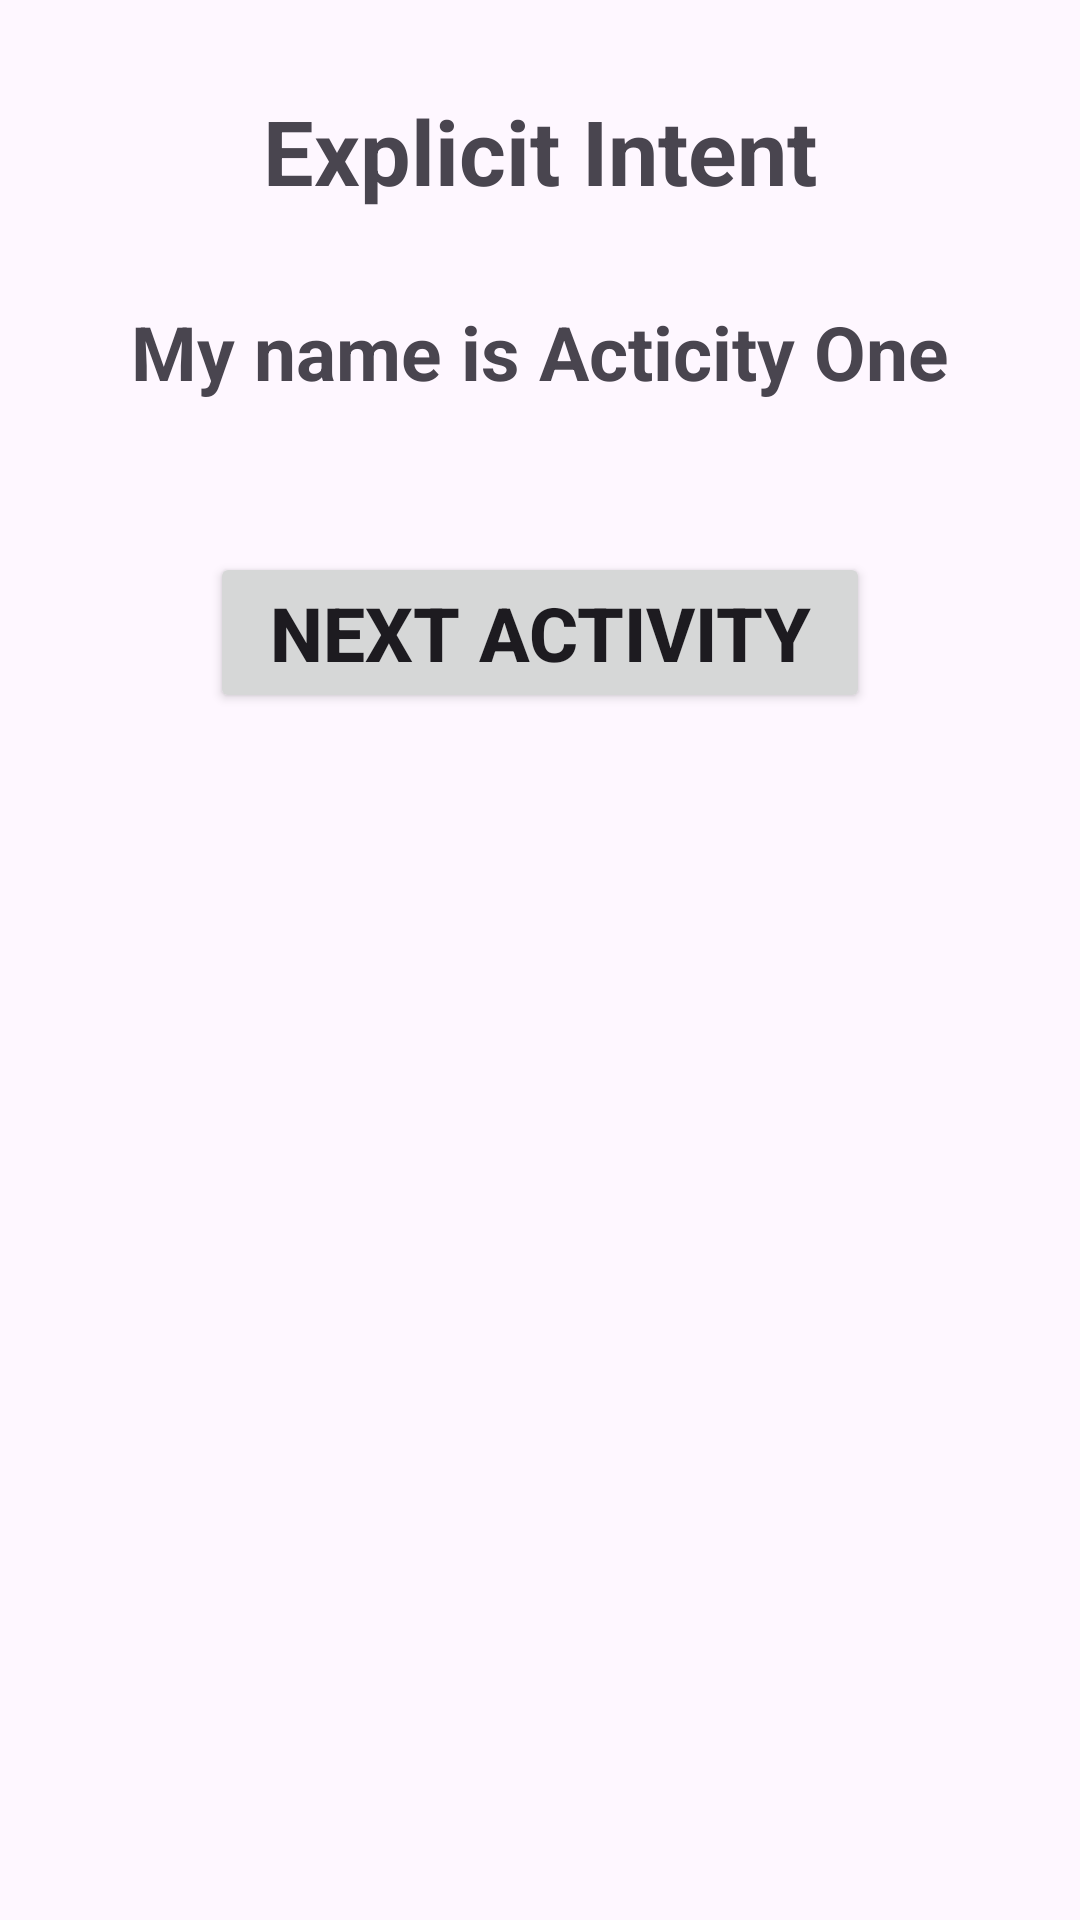

This screen was rendered from an Android layout file. Write that file and the resources it references.
<!-- AndroidManifest.xml: application theme Theme.Project4OfAndroidCourseWithSaumyaSinghExplicitIntent -->
<!-- res/layout/activity_main.xml -->
<?xml version="1.0" encoding="utf-8"?>
<LinearLayout xmlns:android="http://schemas.android.com/apk/res/android"
    xmlns:app="http://schemas.android.com/apk/res-auto"
    xmlns:tools="http://schemas.android.com/tools"
    android:layout_width="match_parent"
    android:orientation="vertical"
    android:layout_height="match_parent"
    tools:context=".MainActivity">

    <TextView
        android:layout_width="wrap_content"
        android:layout_height="wrap_content"
        android:text="@string/explicit_intent"
        android:textSize="30sp"
        android:textStyle="bold"
        android:layout_marginTop="30dp"
        android:layout_gravity="center"
        app:layout_constraintBottom_toBottomOf="parent"
        app:layout_constraintEnd_toEndOf="parent"
        app:layout_constraintStart_toStartOf="parent"
        app:layout_constraintTop_toTopOf="parent" />

    <TextView
        android:layout_width="wrap_content"
        android:layout_height="wrap_content"
        android:text="@string/my_name_is_activity_one"
        android:textSize="25sp"
        android:textStyle="bold"
        android:layout_marginTop="30dp"
        android:layout_gravity="center"
        app:layout_constraintBottom_toBottomOf="parent"
        app:layout_constraintEnd_toEndOf="parent"
        app:layout_constraintStart_toStartOf="parent"
        app:layout_constraintTop_toTopOf="parent" />

    <Button
        android:id="@+id/buttonForNextActivity"
        android:layout_width="220dp"
        android:layout_height="wrap_content"
        android:layout_gravity="center"
        android:layout_marginTop="50dp"
        android:textSize="25sp"
        android:textStyle="bold"
        android:text="@string/next_activity" />

</LinearLayout>
<!-- resources referenced by this layout -->
<resources>
  <string name="explicit_intent">Explicit Intent</string>
  <string name="my_name_is_activity_one">My name is Acticity One</string>
  <string name="next_activity">Next Activity</string>
  <style name="Theme.Project4OfAndroidCourseWithSaumyaSinghExplicitIntent" parent="Base.Theme.Project4OfAndroidCourseWithSaumyaSinghExplicitIntent" />
  <style name="Base.Theme.Project4OfAndroidCourseWithSaumyaSinghExplicitIntent" parent="Theme.Material3.DayNight.NoActionBar">
          
          
      </style>
</resources>
